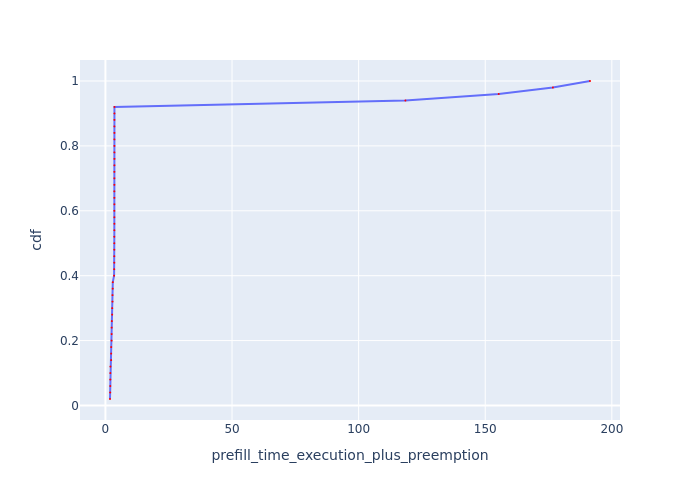

Values plotted in this chart, from the file beside it:
Request Id, prefill_time_execution_plus_preemption, cdf
0_26, 1.811, 0.02
0_8, 1.885, 0.04
0_28, 1.925, 0.06
0_47, 1.93, 0.08
0_31, 1.941, 0.1
0_24, 1.982, 0.12
0_0, 2.271, 0.14
0_10, 2.271, 0.16
0_43, 2.291, 0.18
0_48, 2.443, 0.2
0_4, 2.455, 0.22
0_2, 2.475, 0.24
0_30, 2.545, 0.26
0_19, 2.664, 0.28
0_49, 2.685, 0.3
0_44, 2.794, 0.32
0_9, 2.796, 0.34
0_39, 2.885, 0.36
0_11, 2.916, 0.38
0_14, 3.423, 0.4
0_1, 3.483, 0.42
0_40, 3.513, 0.44
0_32, 3.516, 0.46
0_22, 3.519, 0.48
0_17, 3.52, 0.5
0_20, 3.522, 0.52
0_16, 3.527, 0.54
0_45, 3.528, 0.56
0_5, 3.529, 0.58
0_25, 3.53, 0.6
0_33, 3.532, 0.62
0_23, 3.534, 0.64
0_18, 3.535, 0.66
0_3, 3.537, 0.68
0_42, 3.54, 0.7
0_6, 3.542, 0.72
0_35, 3.544, 0.74
0_46, 3.545, 0.76
0_27, 3.547, 0.78
0_12, 3.547, 0.8
0_29, 3.548, 0.82
0_13, 3.551, 0.84
0_21, 3.554, 0.86
0_34, 3.561, 0.88
0_38, 3.564, 0.9
0_41, 3.564, 0.92
0_7, 118.5, 0.94
0_36, 155.3, 0.96
0_15, 176.7, 0.98
0_37, 191.4, 1.0
